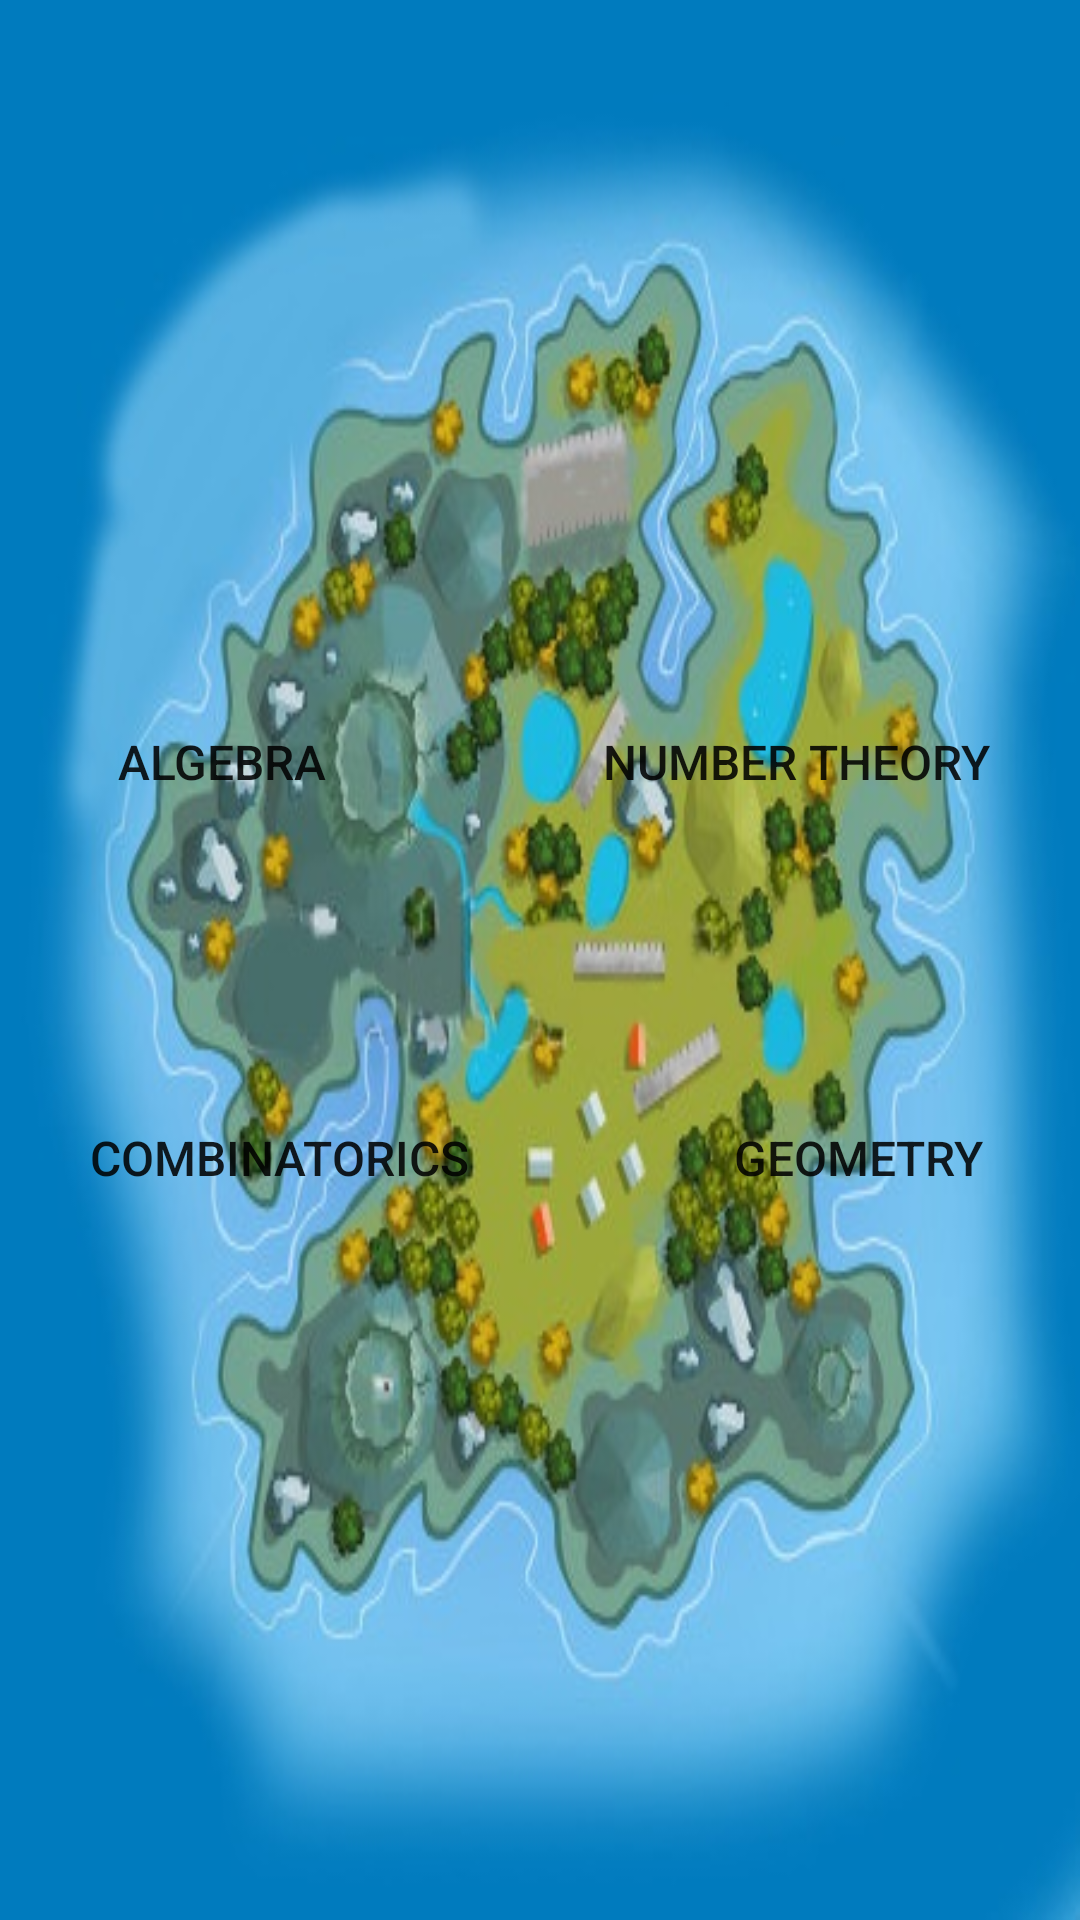

The Android layout XML behind this screen, and the referenced resources:
<!-- AndroidManifest.xml: application theme AppTheme -->
<!-- res/layout/activity_math_island.xml -->
<?xml version="1.0" encoding="utf-8"?>
<RelativeLayout xmlns:android="http://schemas.android.com/apk/res/android"
    android:layout_width="match_parent"
    android:layout_height="match_parent"
    android:background="@drawable/sideisland_math">

    <RelativeLayout
        android:layout_width="300dp"
        android:layout_height="180dp"
        android:layout_centerInParent="true">

        <Button
            android:id="@+id/btn_algebra"
            android:layout_width="wrap_content"
            android:layout_height="wrap_content"
            android:background="@android:color/transparent"
            android:text="Algebra"
            android:textSize="16sp"
            android:layout_alignParentLeft="true"
            android:layout_alignParentStart="true"
            android:layout_alignParentTop="true"/>

        <Button
            android:id="@+id/btn_nt"
            android:layout_width="wrap_content"
            android:layout_height="wrap_content"
            android:background="@android:color/transparent"
            android:text="Number Theory"
            android:textSize="16sp"
            android:layout_alignParentTop="true"
            android:layout_alignParentRight="true"
            android:layout_alignParentEnd="true"/>

        <Button
            android:id="@+id/btn_combi"
            android:layout_width="wrap_content"
            android:layout_height="wrap_content"
            android:background="@android:color/transparent"
            android:text="Combinatorics"
            android:textSize="16sp"
            android:layout_alignParentLeft="true"
            android:layout_alignParentStart="true"
            android:layout_alignParentBottom="true"/>

        <Button
            android:id="@+id/btn_geo"
            android:layout_width="wrap_content"
            android:layout_height="wrap_content"
            android:background="@android:color/transparent"
            android:text="Geometry"
            android:textSize="16sp"
            android:layout_alignParentBottom="true"
            android:layout_alignParentRight="true"
            android:layout_alignParentEnd="true"/>

    </RelativeLayout>
</RelativeLayout>
<!-- resources referenced by this layout -->
<resources>
  <!-- drawable sideisland_math: jpg bitmap (drawable, 56506 bytes) -->
  <style name="AppTheme" parent="Theme.AppCompat.Light.DarkActionBar">
          
          <item name="colorPrimary">@color/colorPrimary</item>
          <item name="colorPrimaryDark">@color/colorPrimaryDark</item>
          <item name="colorAccent">@color/colorAccent</item>
      </style>
  <!-- not gathered from this repository: default colours our renderer supplied (Android Studio template values) -->
  <color name="colorPrimary">#FF6200EE</color>
  <color name="colorPrimaryDark">#FF3700B3</color>
  <color name="colorAccent">#FF03DAC5</color>
</resources>
